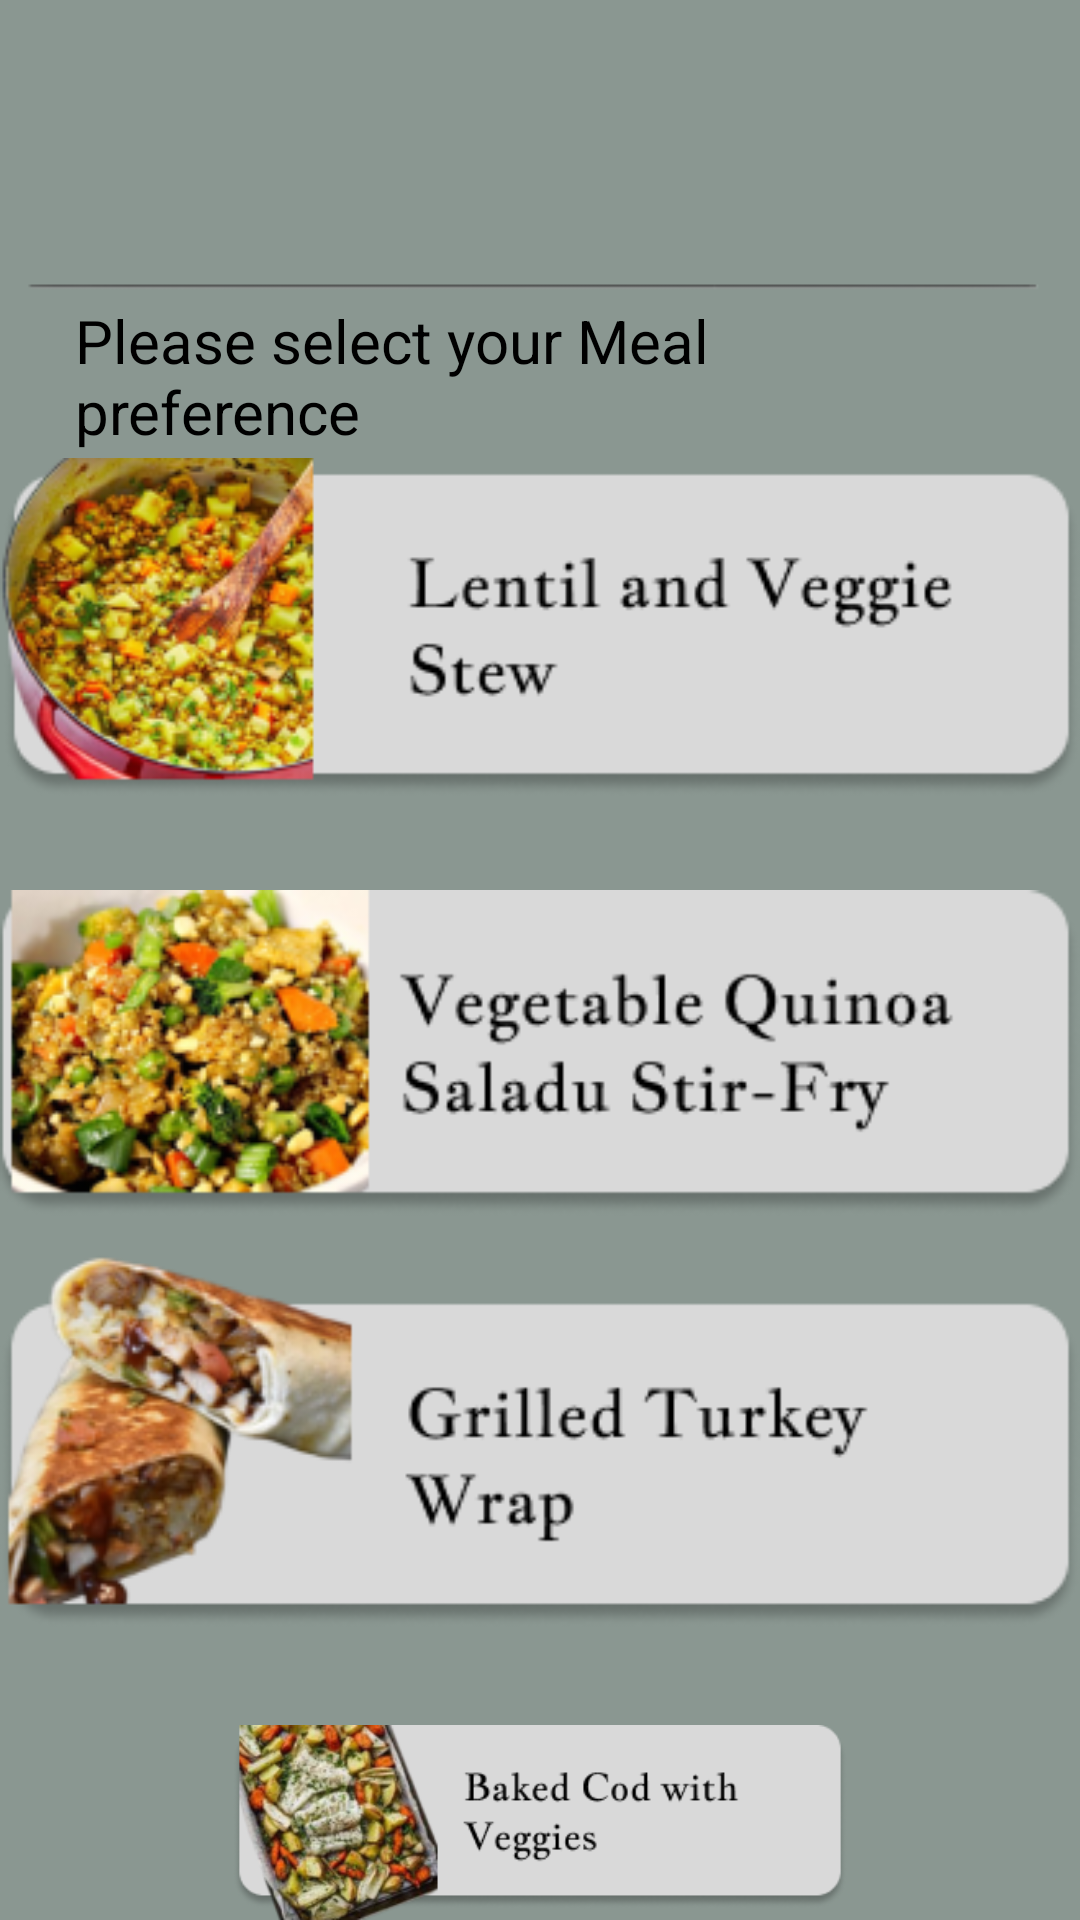

Write the Android layout XML for this screen, with the resource values it uses.
<!-- AndroidManifest.xml: application theme Theme.Accurepp -->
<!-- res/layout/activity_consistent.xml -->
<?xml version="1.0" encoding="utf-8"?>
<RelativeLayout xmlns:android="http://schemas.android.com/apk/res/android"
    xmlns:app="http://schemas.android.com/apk/res-auto"
    xmlns:tools="http://schemas.android.com/tools"
    android:id="@+id/main"
    android:layout_width="match_parent"
    android:layout_height="match_parent"
    tools:context=".Consistent"
    android:background="#8A9791">

    <ImageView
        android:id="@+id/btnBack"
        android:layout_width="50dp"
        android:layout_height="50dp"
        android:src="@drawable/blackbuttt"
        android:layout_marginTop="40dp"
        android:layout_marginStart="10dp"
        android:clickable="true"/>


    <TextView
        android:layout_width="wrap_content"
        android:layout_height="wrap_content"
        android:layout_marginTop="100dp"
        android:textSize="20dp"
        android:layout_marginStart="50dp"
        android:textColor="@color/black"
        android:layout_centerHorizontal="true"
        android:text="Please select your Meal preference"
        />

    <ImageView
        android:layout_width="wrap_content"
        android:layout_height="wrap_content"
        android:src="@drawable/line"
        android:layout_centerHorizontal="true"
        android:layout_marginTop="80dp"/>

    <ImageView
        android:layout_width="wrap_content"
        android:layout_height="wrap_content"
        android:src="@drawable/lentill"
        android:id="@+id/lentilll"
        android:layout_centerHorizontal="true"
        android:layout_marginTop="150dp"
        android:clickable="true"/>

    <ImageView
        android:layout_width="wrap_content"
        android:layout_height="wrap_content"
        android:src="@drawable/quinoa"
        android:layout_centerHorizontal="true"
        android:layout_marginTop="295dp"
        android:id="@+id/quinoaa"
        android:clickable="true"/>

    <ImageView
        android:layout_width="wrap_content"
        android:layout_height="wrap_content"
        android:src="@drawable/turkey"
        android:layout_centerHorizontal="true"
        android:layout_marginTop="410dp"
        android:id="@+id/gturkey"
        android:clickable="true"/>

    <ImageView
        android:layout_width="wrap_content"
        android:layout_height="wrap_content"
        android:src="@drawable/bakedcod"
        android:layout_centerHorizontal="true"
        android:layout_marginTop="575dp"
        android:id="@+id/bakeddcod"
        android:clickable="true"/>


</RelativeLayout>
<!-- resources referenced by this layout -->
<resources>
  <color name="black">#FF000000</color>
  <!-- drawable bakedcod: png bitmap (drawable, 46466 bytes) -->
  <!-- drawable lentill: png bitmap (drawable, 44026 bytes) -->
  <!-- drawable line: png bitmap (drawable, 732 bytes) -->
  <!-- drawable quinoa: png bitmap (drawable, 47219 bytes) -->
  <!-- drawable turkey: png bitmap (drawable, 36101 bytes) -->
  <style name="Theme.Accurepp" parent="Base.Theme.Accurepp" />
  <style name="Base.Theme.Accurepp" parent="Theme.Material3.DayNight.NoActionBar">
          
          
      </style>
</resources>
